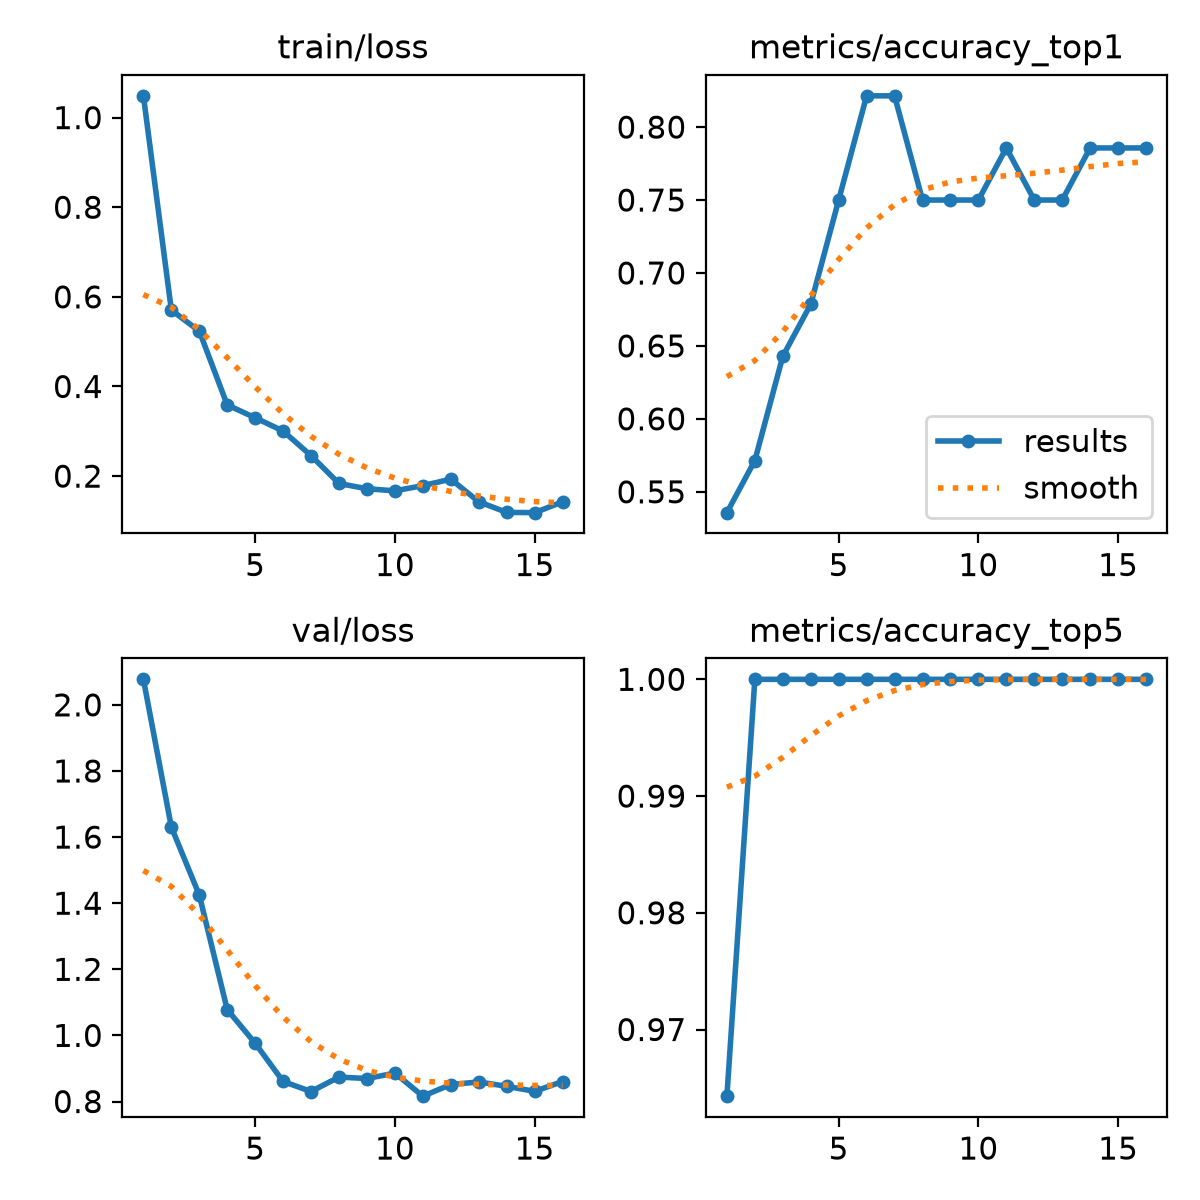

Source data for this figure (header and first rows):
epoch, time, train/loss, metrics/accuracy_top1, metrics/accuracy_top5, val/loss, lr/pg0, lr/pg1, lr/pg2
1, 18.29, 1.049, 0.5357, 0.9643, 2.077, 8.57143e-05, 8.57143e-05, 0.01437
2, 20.55, 0.5705, 0.5714, 1, 1.63, 9.97535e-05, 9.97535e-05, 9.97535e-05
3, 22.29, 0.5236, 0.6429, 1, 1.425, 9.90166e-05, 9.90166e-05, 9.90166e-05
4, 23.96, 0.3589, 0.6786, 1, 1.078, 9.77975e-05, 9.77975e-05, 9.77975e-05
5, 25.68, 0.3302, 0.75, 1, 0.9764, 9.61095e-05, 9.61095e-05, 9.61095e-05
6, 27.41, 0.3006, 0.8214, 1, 0.8607, 9.39711e-05, 9.39711e-05, 9.39711e-05
7, 29.11, 0.2456, 0.8214, 1, 0.8303, 9.14058e-05, 9.14058e-05, 9.14058e-05
8, 30.83, 0.1835, 0.75, 1, 0.8741, 8.84415e-05, 8.84415e-05, 8.84415e-05
9, 32.48, 0.1718, 0.75, 1, 0.8696, 8.51109e-05, 8.51109e-05, 8.51109e-05
10, 34.09, 0.1672, 0.75, 1, 0.886, 8.14503e-05, 8.14503e-05, 8.14503e-05
11, 35.81, 0.1787, 0.7857, 1, 0.8163, 7.75e-05, 7.75e-05, 7.75e-05
12, 37.54, 0.1932, 0.75, 1, 0.8514, 7.33031e-05, 7.33031e-05, 7.33031e-05
13, 39.22, 0.1429, 0.75, 1, 0.8592, 6.89058e-05, 6.89058e-05, 6.89058e-05
14, 40.83, 0.1191, 0.7857, 1, 0.846, 6.4356e-05, 6.4356e-05, 6.4356e-05
15, 42.53, 0.1185, 0.7857, 1, 0.8308, 5.97038e-05, 5.97038e-05, 5.97038e-05
16, 44.21, 0.1425, 0.7857, 1, 0.8605, 5.5e-05, 5.5e-05, 5.5e-05
